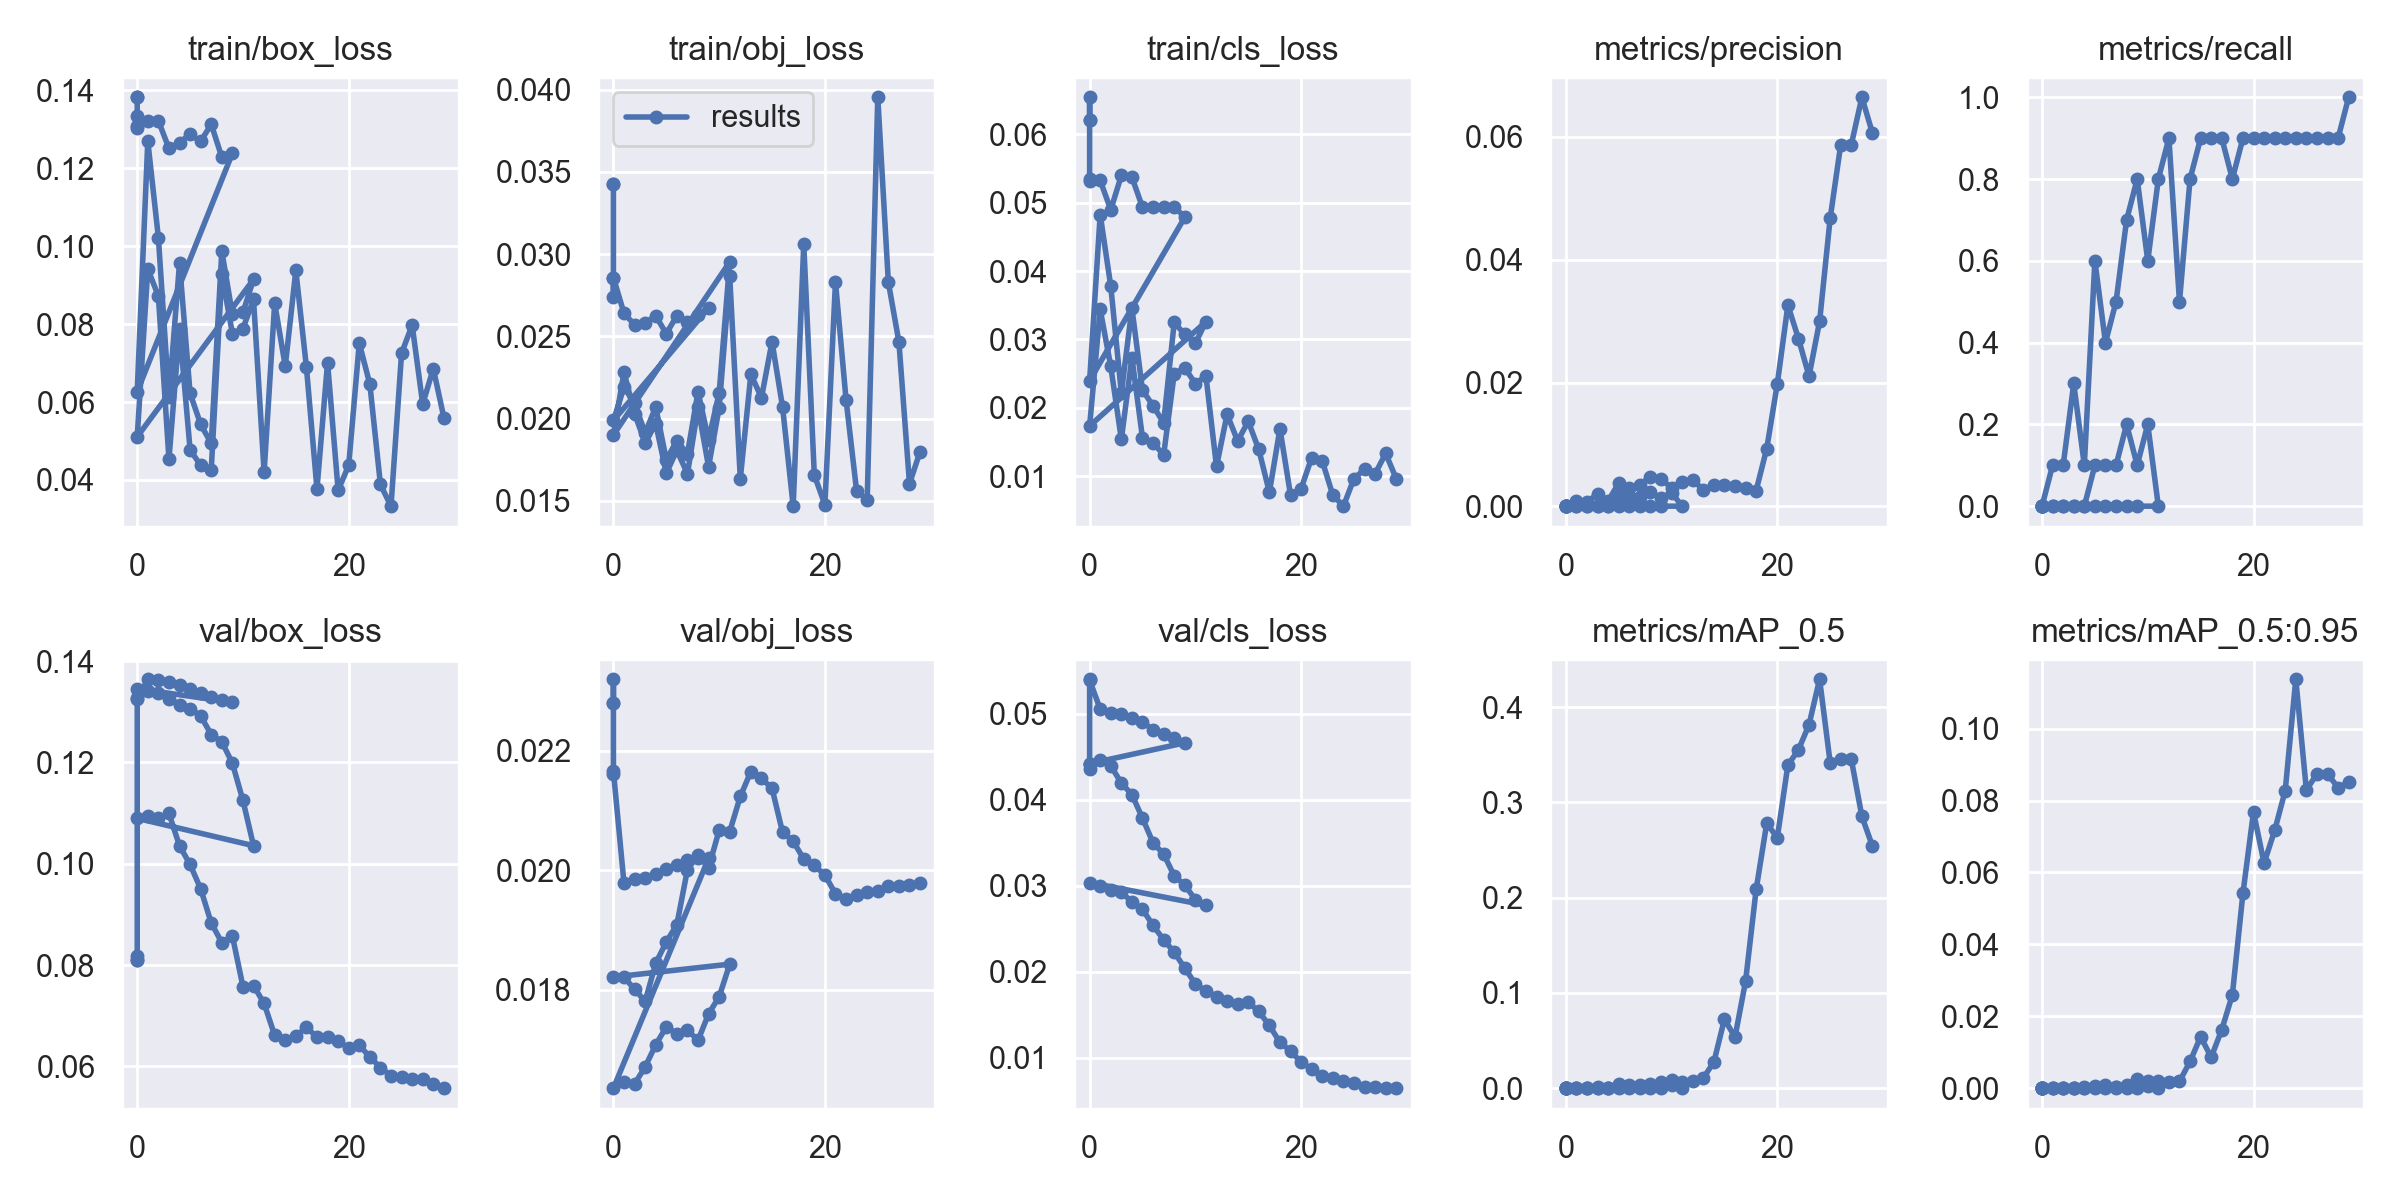

Data behind this chart, as committed beside it:
epoch, train/box_loss, train/obj_loss, train/cls_loss, metrics/precision, metrics/recall, metrics/mAP_0.5, metrics/mAP_0.5:0.95, val/box_loss, val/obj_loss, val/cls_loss, x/lr0, x/lr1, x/lr2
0, 0.1383, 0.03429, 0.06211, 0, 0, 0, 0, 0.08096, 0.0228, 0.0441, 0.1, 0, 0
0, 0.1383, 0.03429, 0.06211, 0, 0, 0, 0, 0.08096, 0.0228, 0.0441, 0.1, 0, 0
0, 0.1335, 0.02738, 0.06541, 0, 0, 0, 0, 0.08186, 0.0232, 0.04362, 0.1, 0, 0
0, 0.1308, 0.02853, 0.05352, 0, 0, 0, 0, 0.1328, 0.02161, 0.054, 0.1, 0, 0
0, 0.1304, 0.02856, 0.0532, 0, 0, 0, 0, 0.1325, 0.02166, 0.0539, 0.1, 0, 0
1, 0.1321, 0.0264, 0.05325, 0, 0, 0, 0, 0.1364, 0.01978, 0.05053, 0.09909, 9.01e-05, 9.01e-05
2, 0.1322, 0.0257, 0.04895, 0, 0, 0, 0, 0.1363, 0.01985, 0.05013, 0.09816, 0.0001604, 0.0001604
3, 0.1252, 0.02583, 0.05397, 0, 0, 0, 0, 0.1358, 0.01987, 0.05, 0.09721, 0.0002109, 0.0002109
4, 0.1266, 0.02624, 0.05373, 0, 0, 0, 0, 0.1353, 0.01993, 0.04953, 0.09624, 0.0002416, 0.0002416
5, 0.1287, 0.02516, 0.04931, 0, 0, 0, 0, 0.1344, 0.02002, 0.04899, 0.09525, 0.0002525, 0.0002525
6, 0.1269, 0.02625, 0.04939, 0, 0, 0, 0, 0.1337, 0.02008, 0.04815, 0.09424, 0.0002436, 0.0002436
7, 0.1313, 0.02587, 0.04941, 0, 0, 0, 0, 0.133, 0.02017, 0.04766, 0.09322, 0.0002149, 0.0002149
8, 0.1229, 0.02631, 0.04939, 0, 0, 0, 0, 0.1324, 0.0202, 0.0472, 0.09217, 0.0001664, 0.0001664
9, 0.1239, 0.02672, 0.04787, 0, 0, 0, 0, 0.1319, 0.0202, 0.04661, 0.0911, 9.81e-05, 9.81e-05
0, 0.06272, 0.01988, 0.02398, 0, 0, 0, 0, 0.1346, 0.01635, 0.04419, 0.0991, 0.0001, 0.0001
1, 0.127, 0.0219, 0.04825, 0, 0, 0, 0, 0.1341, 0.01645, 0.04456, 0.09729, 0.0002901, 0.0002901
2, 0.1022, 0.02092, 0.03778, 0, 0, 0, 0, 0.1336, 0.01642, 0.04392, 0.09547, 0.000467, 0.000467
3, 0.0612, 0.01912, 0.02217, 0, 0, 0, 0, 0.1326, 0.01671, 0.04195, 0.09363, 0.0006307, 0.0006307
4, 0.09566, 0.0207, 0.03457, 0, 0, 0, 0, 0.1314, 0.01708, 0.04058, 0.09178, 0.0007812, 0.0007812
5, 0.06225, 0.0175, 0.0226, 0.001883, 0.1, 0.001352, 0.0002703, 0.1306, 0.01738, 0.03785, 0.08992, 0.0009185, 0.0009185
6, 0.0543, 0.01865, 0.0203, 0.001502, 0.1, 0.00106, 0.0004227, 0.1292, 0.01726, 0.03497, 0.08804, 0.001043, 0.001043
7, 0.04938, 0.01786, 0.01781, 0.001527, 0.1, 0.001826, 0.0003678, 0.1255, 0.01733, 0.03367, 0.08615, 0.001154, 0.001154
8, 0.09874, 0.02162, 0.03249, 0.002247, 0.2, 0.002074, 0.000713, 0.1241, 0.01715, 0.03114, 0.08425, 0.001251, 0.001251
9, 0.08252, 0.01871, 0.03074, 0.001339, 0.1, 0.001701, 0.0003402, 0.1198, 0.0176, 0.03006, 0.08234, 0.001336, 0.001336
10, 0.08305, 0.02156, 0.02943, 0.002193, 0.2, 0.003008, 0.0005033, 0.1125, 0.01788, 0.02837, 0.08041, 0.001407, 0.001407
11, 0.09151, 0.02952, 0.0326, 0, 0, 0, 0, 0.1036, 0.01843, 0.02771, 0.07846, 0.001465, 0.001465
0, 0.05111, 0.019, 0.01735, 0, 0, 0, 0, 0.109, 0.01821, 0.03036, 0.0991, 0.0001, 0.0001
1, 0.09415, 0.02282, 0.03439, 0.0008425, 0.1, 0.0005756, 0.0001727, 0.1094, 0.01821, 0.02993, 0.09729, 0.0002901, 0.0002901
2, 0.08724, 0.0203, 0.02606, 0.0006698, 0.1, 0.0004434, 8.8688e-05, 0.109, 0.01801, 0.0295, 0.09547, 0.000467, 0.000467
3, 0.04534, 0.01852, 0.0154, 0.002005, 0.3, 0.001369, 0.0001369, 0.1099, 0.01781, 0.02923, 0.09363, 0.0006307, 0.0006307
4, 0.07888, 0.01969, 0.02734, 0.0008467, 0.1, 0.0006366, 0.000191, 0.1036, 0.01844, 0.02811, 0.09178, 0.0007812, 0.0007812
5, 0.04777, 0.01667, 0.01561, 0.003736, 0.6, 0.003954, 0.0007303, 0.09985, 0.0188, 0.02725, 0.08992, 0.0009185, 0.0009185
6, 0.04373, 0.01807, 0.01491, 0.002939, 0.4, 0.003796, 0.00081, 0.09504, 0.01909, 0.02536, 0.08804, 0.001043, 0.001043
7, 0.04262, 0.01664, 0.01311, 0.003499, 0.5, 0.003115, 0.0003511, 0.0883, 0.02001, 0.02371, 0.08615, 0.001154, 0.001154
8, 0.09287, 0.02067, 0.02497, 0.004749, 0.7, 0.00428, 0.0009919, 0.08443, 0.02026, 0.02226, 0.08425, 0.001251, 0.001251
9, 0.07757, 0.01707, 0.02587, 0.004474, 0.8, 0.006291, 0.002545, 0.08573, 0.02004, 0.02041, 0.08234, 0.001336, 0.001336
10, 0.07888, 0.02066, 0.02353, 0.002943, 0.6, 0.008795, 0.001873, 0.07573, 0.02067, 0.01857, 0.08041, 0.001407, 0.001407
11, 0.08634, 0.02864, 0.02467, 0.003982, 0.8, 0.006812, 0.001868, 0.07594, 0.02065, 0.01773, 0.07846, 0.001465, 0.001465
12, 0.042, 0.01634, 0.01143, 0.004206, 0.9, 0.007934, 0.001771, 0.0724, 0.02124, 0.0171, 0.07651, 0.00151, 0.00151
13, 0.08539, 0.0227, 0.01906, 0.002701, 0.5, 0.01066, 0.001865, 0.06612, 0.02165, 0.01655, 0.07454, 0.001542, 0.001542
14, 0.06921, 0.02126, 0.01515, 0.003373, 0.8, 0.02735, 0.007425, 0.0651, 0.02154, 0.0162, 0.07256, 0.00156, 0.00156
15, 0.09379, 0.02467, 0.01803, 0.003507, 0.9, 0.07234, 0.01431, 0.06596, 0.02137, 0.01644, 0.07057, 0.001566, 0.001566
16, 0.069, 0.02068, 0.01392, 0.003263, 0.9, 0.05358, 0.008598, 0.0677, 0.02063, 0.01536, 0.06856, 0.001558, 0.001558
17, 0.0377, 0.01467, 0.007644, 0.002961, 0.9, 0.1123, 0.01628, 0.06576, 0.02049, 0.01374, 0.06654, 0.001537, 0.001537
18, 0.07015, 0.03061, 0.01695, 0.002542, 0.8, 0.2087, 0.02594, 0.06582, 0.02019, 0.01177, 0.0645, 0.001502, 0.001502
19, 0.03736, 0.01656, 0.007245, 0.009343, 0.9, 0.278, 0.05417, 0.06501, 0.02008, 0.01078, 0.06245, 0.001455, 0.001455
20, 0.04376, 0.01476, 0.008186, 0.01983, 0.9, 0.2628, 0.07682, 0.06356, 0.01992, 0.009458, 0.06039, 0.001394, 0.001394
21, 0.07512, 0.0283, 0.01272, 0.03262, 0.9, 0.3391, 0.06257, 0.06416, 0.01961, 0.008664, 0.05832, 0.00132, 0.00132
22, 0.06459, 0.02115, 0.01222, 0.02721, 0.9, 0.3552, 0.07167, 0.06184, 0.01952, 0.007851, 0.05623, 0.001233, 0.001233
23, 0.03886, 0.01559, 0.007263, 0.02111, 0.9, 0.3815, 0.08274, 0.05974, 0.01959, 0.007624, 0.05413, 0.001133, 0.001133
24, 0.03328, 0.01507, 0.005628, 0.03, 0.9, 0.4292, 0.1137, 0.05813, 0.01964, 0.007265, 0.05202, 0.001019, 0.001019
25, 0.07255, 0.03953, 0.009647, 0.04673, 0.9, 0.3415, 0.0829, 0.05796, 0.01965, 0.006986, 0.04989, 0.0008925, 0.0008925
26, 0.07978, 0.02829, 0.01103, 0.0587, 0.9, 0.3451, 0.08742, 0.05746, 0.01974, 0.006597, 0.04775, 0.0007526, 0.0007526
27, 0.05948, 0.02465, 0.01037, 0.0587, 0.9, 0.3451, 0.08742, 0.05746, 0.01974, 0.006597, 0.0456, 0.0005995, 0.0005995
28, 0.06859, 0.01604, 0.01333, 0.06637, 0.9, 0.2852, 0.08358, 0.05656, 0.01976, 0.006442, 0.04343, 0.0004332, 0.0004332
29, 0.05603, 0.01799, 0.009633, 0.06054, 1, 0.254, 0.08512, 0.05568, 0.01979, 0.006448, 0.04125, 0.0002537, 0.0002537
